Run: headless pygame with SDL's dummy video driver; simulated clock (each Clock.tick advances the game by its frame time, no real sleeping); random seed 0; keys injected as events and as key.get_pressed() state; no mouse input.
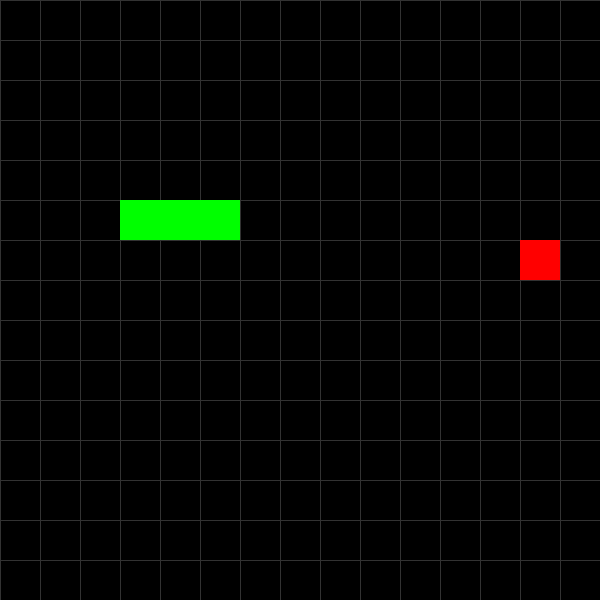
Frame 1 of 4 · flips 1–60 · no input
Frame 2 of 4 · flips 61–180 · tapped SPACE, RETURN · held RIGHT (→), D · screen unchanged from frame 1, image omitted
Frame 3 of 4 · flips 181–300 · held DOWN (↓), S · screen unchanged from frame 2, image omitted
Frame 4 of 4 · flips 301–420 · held LEFT (←), A, UP (↑), W · screen unchanged from frame 3, image omitted

The pygame program that drew these frames:

import pygame
import random

pygame.init()

screen = pygame.display.set_mode((600, 600))
pygame.display.set_caption("Hello Pygame")

move_delay = 50

width = 600
height = 600
cell_size = 40

grid_width = width // cell_size
grid_height = height // cell_size

snake = [(5,5),(4,5),(3,5)]

directions = [
    (1, 0),   # Right
    (0, 1),   # Down
    (-1, 0),  # Left
    (0, -1)   # Up
]

direction_index = 0



ate_food = False


def next_position(direction):
    head_x, head_y = snake[0]

    dx, dy = directions[direction]

    return (
        head_x + dx,
        head_y + dy
    )

def would_hit_body(direction):
    return next_position(direction) in snake

def can_escape(direction):
    pos = next_position(direction)

    safe_moves = 0

    for d in range(4):
        dx, dy = directions[d]

        check = (
            pos[0] + dx,
            pos[1] + dy
        )

        if check not in snake:
            safe_moves += 1

    return safe_moves > 1

def spawn_apple():
    attempts = 0

    while True:
        attempts += 1

        apple = (
            random.randint(0, grid_width - 1),
            random.randint(0, grid_height - 1)
        )

        if apple not in snake:
            return apple

apple = spawn_apple()

def turn_left():
    global direction_index
    if not would_hit_body((direction_index - 1) % 4):
        direction_index = (direction_index - 1) % 4

def turn_right():
    global direction_index
    if not would_hit_body((direction_index + 1) % 4):
        direction_index = (direction_index + 1) % 4

def eat_apple():
    global apple
    global ate_food

    ate_food = True
    
    apple = spawn_apple()
    print("Apple spawned at:", apple)


def move_snake():
    global snake
    global ate_food

    head_x, head_y = snake[0]
    dx, dy = directions[direction_index]
    new_head = ()
    if not would_hit_body(direction_index):
        new_head = (
        head_x + dx,
        head_y + dy
        )
    elif not would_hit_body((direction_index - 1) % 4):
        turn_left()
        dx, dy = directions[direction_index]
        new_head = (
        head_x + dx,
        head_y + dy
        )
    elif not would_hit_body((direction_index + 1) % 4):
        turn_right()
        dx, dy = directions[direction_index]
        new_head = (
        head_x + dx,
        head_y + dy
        )
    else:
        print("Game over!")

    if not new_head:
        return
    
    snake.insert(0, new_head)
    if not ate_food:
        snake.pop()
    else:
        ate_food = False

def snake_algorithm():
    global snake
    global apple
    global direction_index

    head_x, head_y = snake[0]
    apple_x, apple_y = apple

    desired_direction = None

    if apple_x < head_x:
        desired_direction = 2  # Left
    elif apple_x > head_x:
        desired_direction = 0  # Right
    elif apple_y < head_y:
        desired_direction = 3  # Up
    else:
        desired_direction = 1  # Down

    left_dir = (direction_index - 1) % 4
    right_dir = (direction_index + 1) % 4
    behind_dir = (direction_index + 2) % 4

    if left_dir == desired_direction:
        turn_left()

    elif right_dir == desired_direction:
        turn_right()

    elif desired_direction == behind_dir:
        turn_left()

last_move_time = pygame.time.get_ticks()
running = True

while running:
    current_time = pygame.time.get_ticks()
    
    if current_time - last_move_time >= move_delay:
        snake_algorithm()
        move_snake()
        last_move_time = current_time

    for event in pygame.event.get():
        if event.type == pygame.QUIT:
            running = False

    screen.fill((0, 0, 0))

    for x in range(0, width, cell_size):
        pygame.draw.line(screen, (50, 50, 50), (x, 0), (x, height))

    for y in range(0, height, cell_size):
        pygame.draw.line(screen, (50, 50, 50), (0, y), (width, y))

    for x, y in snake:
        pygame.draw.rect(
            screen,
            (0, 255, 0),
            (x * cell_size, y * cell_size, cell_size, cell_size)
        )
    
    pygame.draw.rect(
    screen,
    (255, 0, 0),
    (
        apple[0] * cell_size,
        apple[1] * cell_size,
        cell_size,
        cell_size
    )
    )

    if snake[0] == apple:
        eat_apple()
        

    pygame.display.flip()

pygame.quit()
